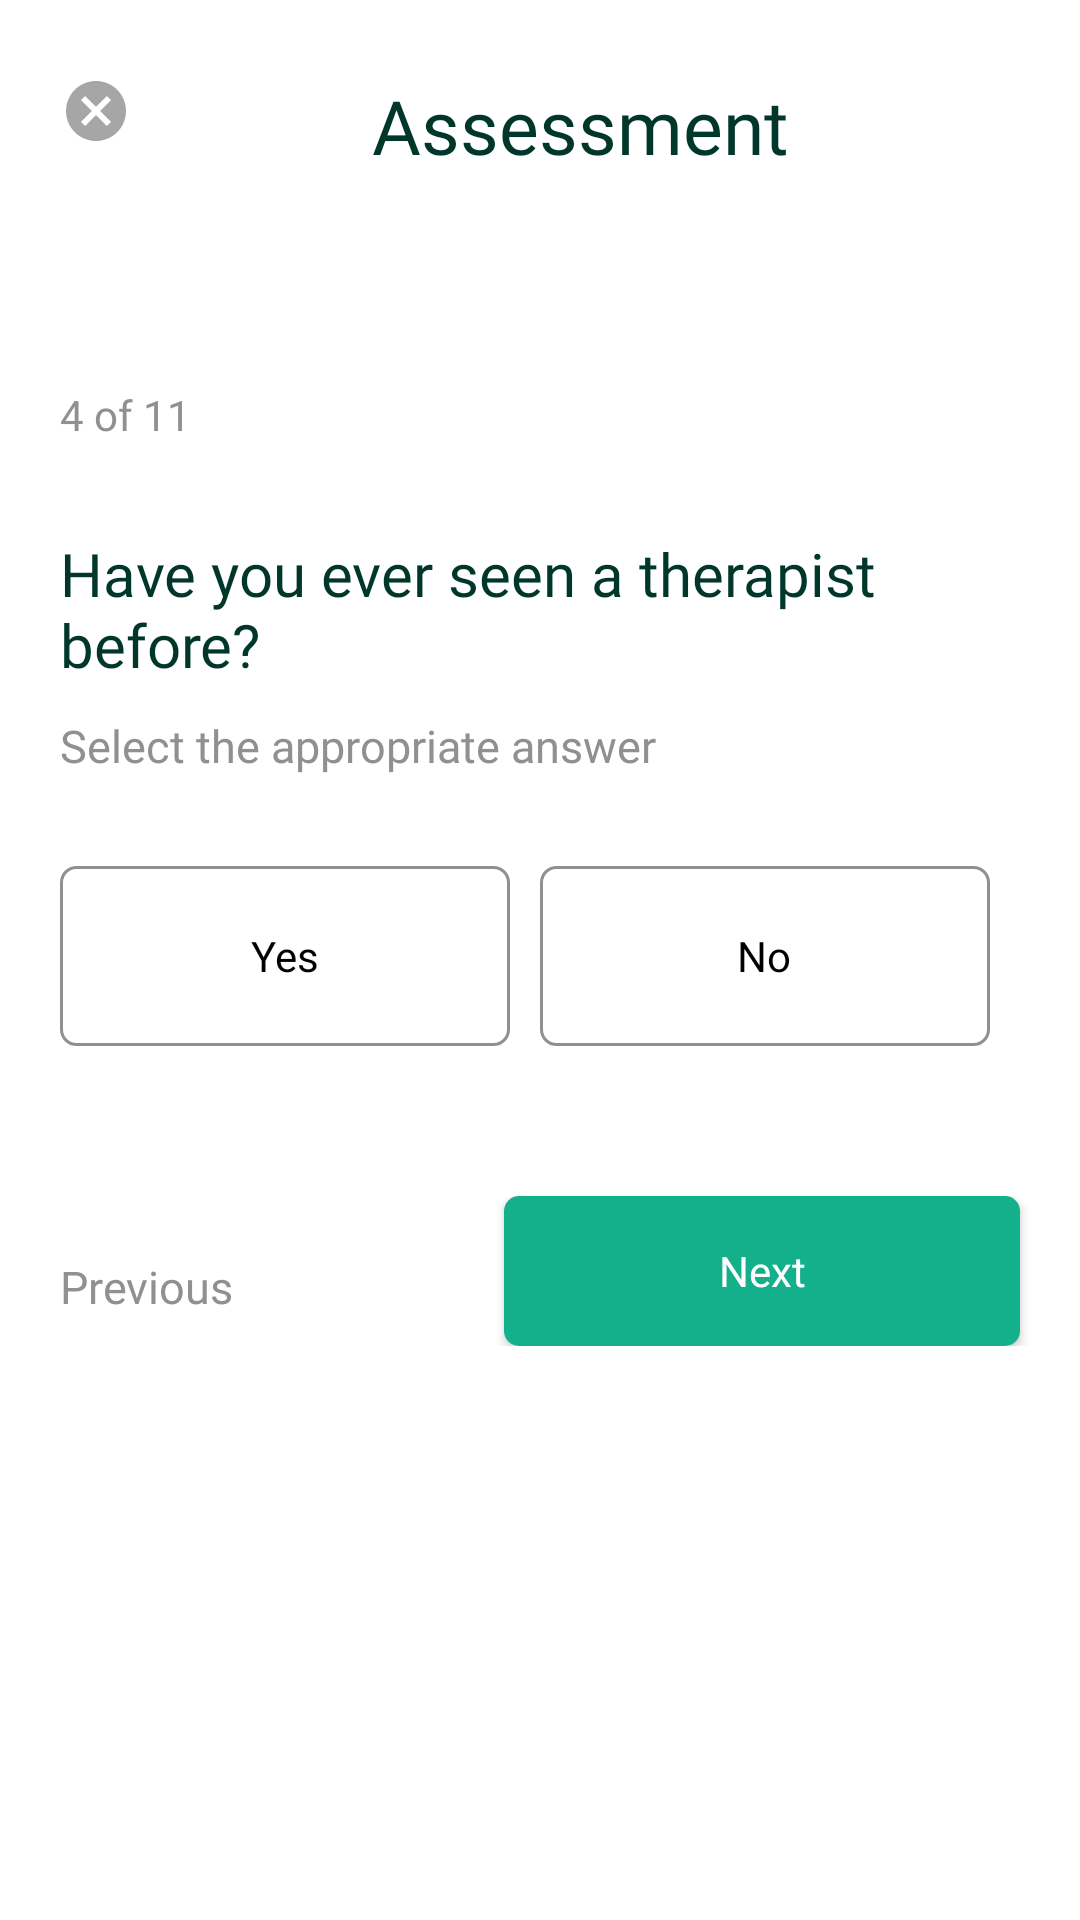

Write the Android layout XML for this screen, with the resource values it uses.
<!-- AndroidManifest.xml: application theme AppTheme.NoActionBar -->
<!-- res/layout/activity_question_four.xml -->
<?xml version="1.0" encoding="utf-8"?>
<androidx.constraintlayout.widget.ConstraintLayout xmlns:android="http://schemas.android.com/apk/res/android"
    xmlns:app="http://schemas.android.com/apk/res-auto"
    xmlns:tools="http://schemas.android.com/tools"
    android:layout_width="match_parent"
    android:layout_height="match_parent"
    android:background="#fff"
    tools:context=".QuestionFour">

    <LinearLayout
        android:layout_width="match_parent"
        android:layout_height="match_parent"
        android:layout_marginLeft="10dp"
        android:layout_marginTop="25dp"
        android:layout_marginRight="10dp"
        android:layout_marginBottom="25dp"
        android:orientation="vertical">

        <LinearLayout
            android:layout_width="match_parent"
            android:layout_height="wrap_content"
            android:orientation="horizontal">

            <ImageButton
                android:id="@+id/cancel_button"
                android:layout_width="wrap_content"
                android:layout_height="wrap_content"
                android:src="@drawable/cancel_button"
                android:layout_marginLeft="10dp"
                android:background="#fff"/>

            <TextView
                android:layout_width="wrap_content"
                android:layout_height="wrap_content"
                android:layout_marginLeft="80dp"
                android:fontFamily="@font/josefin_sans_bold"
                android:text="Assessment"
                android:textColor="#00372A"
                android:textSize="25sp" />
        </LinearLayout>

        <TextView
            android:layout_width="wrap_content"
            android:layout_height="wrap_content"
            android:layout_marginLeft="10dp"
            android:layout_marginTop="70dp"
            android:fontFamily="@font/josefin_sans_semibold"
            android:text="4 of 11"
            android:textColor="#909090" />

        <TextView
            android:layout_width="wrap_content"
            android:layout_height="wrap_content"
            android:layout_marginLeft="10dp"
            android:layout_marginTop="30dp"
            android:fontFamily="@font/josefin_sans_semibold"
            android:text="Have you ever seen a therapist before?"
            android:textColor="#00372A"
            android:textSize="20sp" />

        <TextView
            android:layout_width="wrap_content"
            android:layout_height="wrap_content"
            android:layout_marginLeft="10dp"
            android:layout_marginTop="10dp"
            android:fontFamily="@font/josefin_sans"
            android:text="Select the appropriate answer"
            android:textColor="#909090"
            android:textSize="15sp" />


        <RadioGroup
            android:id="@+id/rg1"
            android:layout_width="wrap_content"
            android:layout_height="wrap_content"
            android:layout_marginLeft="10dp"
            android:layout_marginTop="30dp"
            android:orientation="horizontal">

            <RadioButton
                android:id="@+id/straight"
                android:layout_width="150dp"
                android:layout_height="60dp"
                android:background="@drawable/radio_flat_selector"
                android:button="@android:color/transparent"
                android:checked="false"
                android:fontFamily="@font/josefin_sans_bold"
                android:gravity="center"
                android:text="Yes"
                android:textAllCaps="false"
                android:textColor="@color/radio_flat_text_selector" />


            <RadioButton
                android:id="@+id/gay"
                android:layout_width="150dp"
                android:layout_height="60dp"
                android:layout_marginLeft="10dp"
                android:background="@drawable/radio_flat_selector"
                android:button="@android:color/transparent"
                android:checked="false"
                android:fontFamily="@font/josefin_sans_bold"
                android:gravity="center"
                android:text="No"
                android:textAllCaps="false"
                android:textColor="@color/radio_flat_text_selector" />

        </RadioGroup>



        <LinearLayout
            android:layout_width="match_parent"
            android:layout_height="wrap_content"
            android:layout_marginTop="50dp"
            android:orientation="horizontal">

            <TextView
                android:id="@+id/previous"
                android:layout_width="wrap_content"
                android:layout_height="wrap_content"
                android:layout_marginLeft="10dp"
                android:layout_marginTop="20dp"
                android:fontFamily="@font/josefin_sans_semibold"
                android:onClick="goBack"
                android:text="Previous"
                android:textColor="#909090"
                android:textSize="15sp" />

            <Button
                android:id="@+id/next_button"
                android:layout_width="172dp"
                android:layout_height="50dp"
                android:layout_gravity="end"
                android:layout_marginLeft="90dp"
                android:layout_marginRight="20dp"
                android:background="@drawable/button_green"
                android:fontFamily="@font/josefin_sans_bold"
                android:text="Next"
                android:textAllCaps="false"
                android:textColor="#fff" />

        </LinearLayout>

    </LinearLayout>


</androidx.constraintlayout.widget.ConstraintLayout>
<!-- resources referenced by this layout -->
<resources>
  <!-- drawable button_green (drawable) -->
  <shape xmlns:android="http://schemas.android.com/apk/res/android">
  
      <corners android:radius="5dp" />
  
      <padding
          android:bottom="5dp"
          android:left="5dp"
          android:right="5dp"
          android:top="5dp" />
  
      <solid android:color="#14B08B" />
  
  </shape>
  <!-- drawable cancel_button (drawable-anydpi) -->
  <vector xmlns:android="http://schemas.android.com/apk/res/android"
      android:width="24dp"
      android:height="24dp"
      android:viewportWidth="24"
      android:viewportHeight="24"
      android:tint="#909090"
      android:alpha="0.8">
      <path
          android:fillColor="#FF000000"
          android:pathData="M12,2C6.47,2 2,6.47 2,12s4.47,10 10,10 10,-4.47 10,-10S17.53,2 12,2zM17,15.59L15.59,17 12,13.41 8.41,17 7,15.59 10.59,12 7,8.41 8.41,7 12,10.59 15.59,7 17,8.41 13.41,12 17,15.59z"/>
  </vector>
  <!-- drawable radio_flat_selector (drawable) -->
  <?xml version="1.0" encoding="utf-8"?>
  <selector xmlns:android="http://schemas.android.com/apk/res/android">
      <item android:drawable="@drawable/radio_flat_selected"
          android:state_checked="true" />
  
      <item android:drawable="@drawable/radio_flat_regular" />
  </selector>
  <style name="AppTheme.NoActionBar">
          <item name="bottomSheetDialogTheme">@style/AppBottomSheetDialogTheme</item>
          <item name="windowActionBar">false</item>
          <item name="windowNoTitle">true</item>
      </style>
  <!-- drawable radio_flat_selected (drawable) -->
  <?xml version="1.0" encoding="utf-8"?>
  <shape xmlns:android="http://schemas.android.com/apk/res/android"
      android:shape="rectangle">
      <corners
          android:radius="5dp"
          />
      <solid android:color="#14B08B" />
  </shape>
  <!-- drawable radio_flat_regular (drawable) -->
  <?xml version="1.0" encoding="utf-8"?>
  <shape xmlns:android="http://schemas.android.com/apk/res/android"
      android:shape="rectangle">
      <corners android:radius="5dp" />
      <solid android:color="#fff" />
      <stroke
          android:width="1dp"
          android:color="#909090" />
  </shape>
  <style name="AppBottomSheetDialogTheme" parent="Theme.Design.Light.BottomSheetDialog">
          <item name="bottomSheetStyle">@style/AppModalStyle</item>
      </style>
  <style name="AppModalStyle" parent="Widget.Design.BottomSheet.Modal">
          <item name="android:background">@drawable/rounded_dialog</item>
      </style>
</resources>
